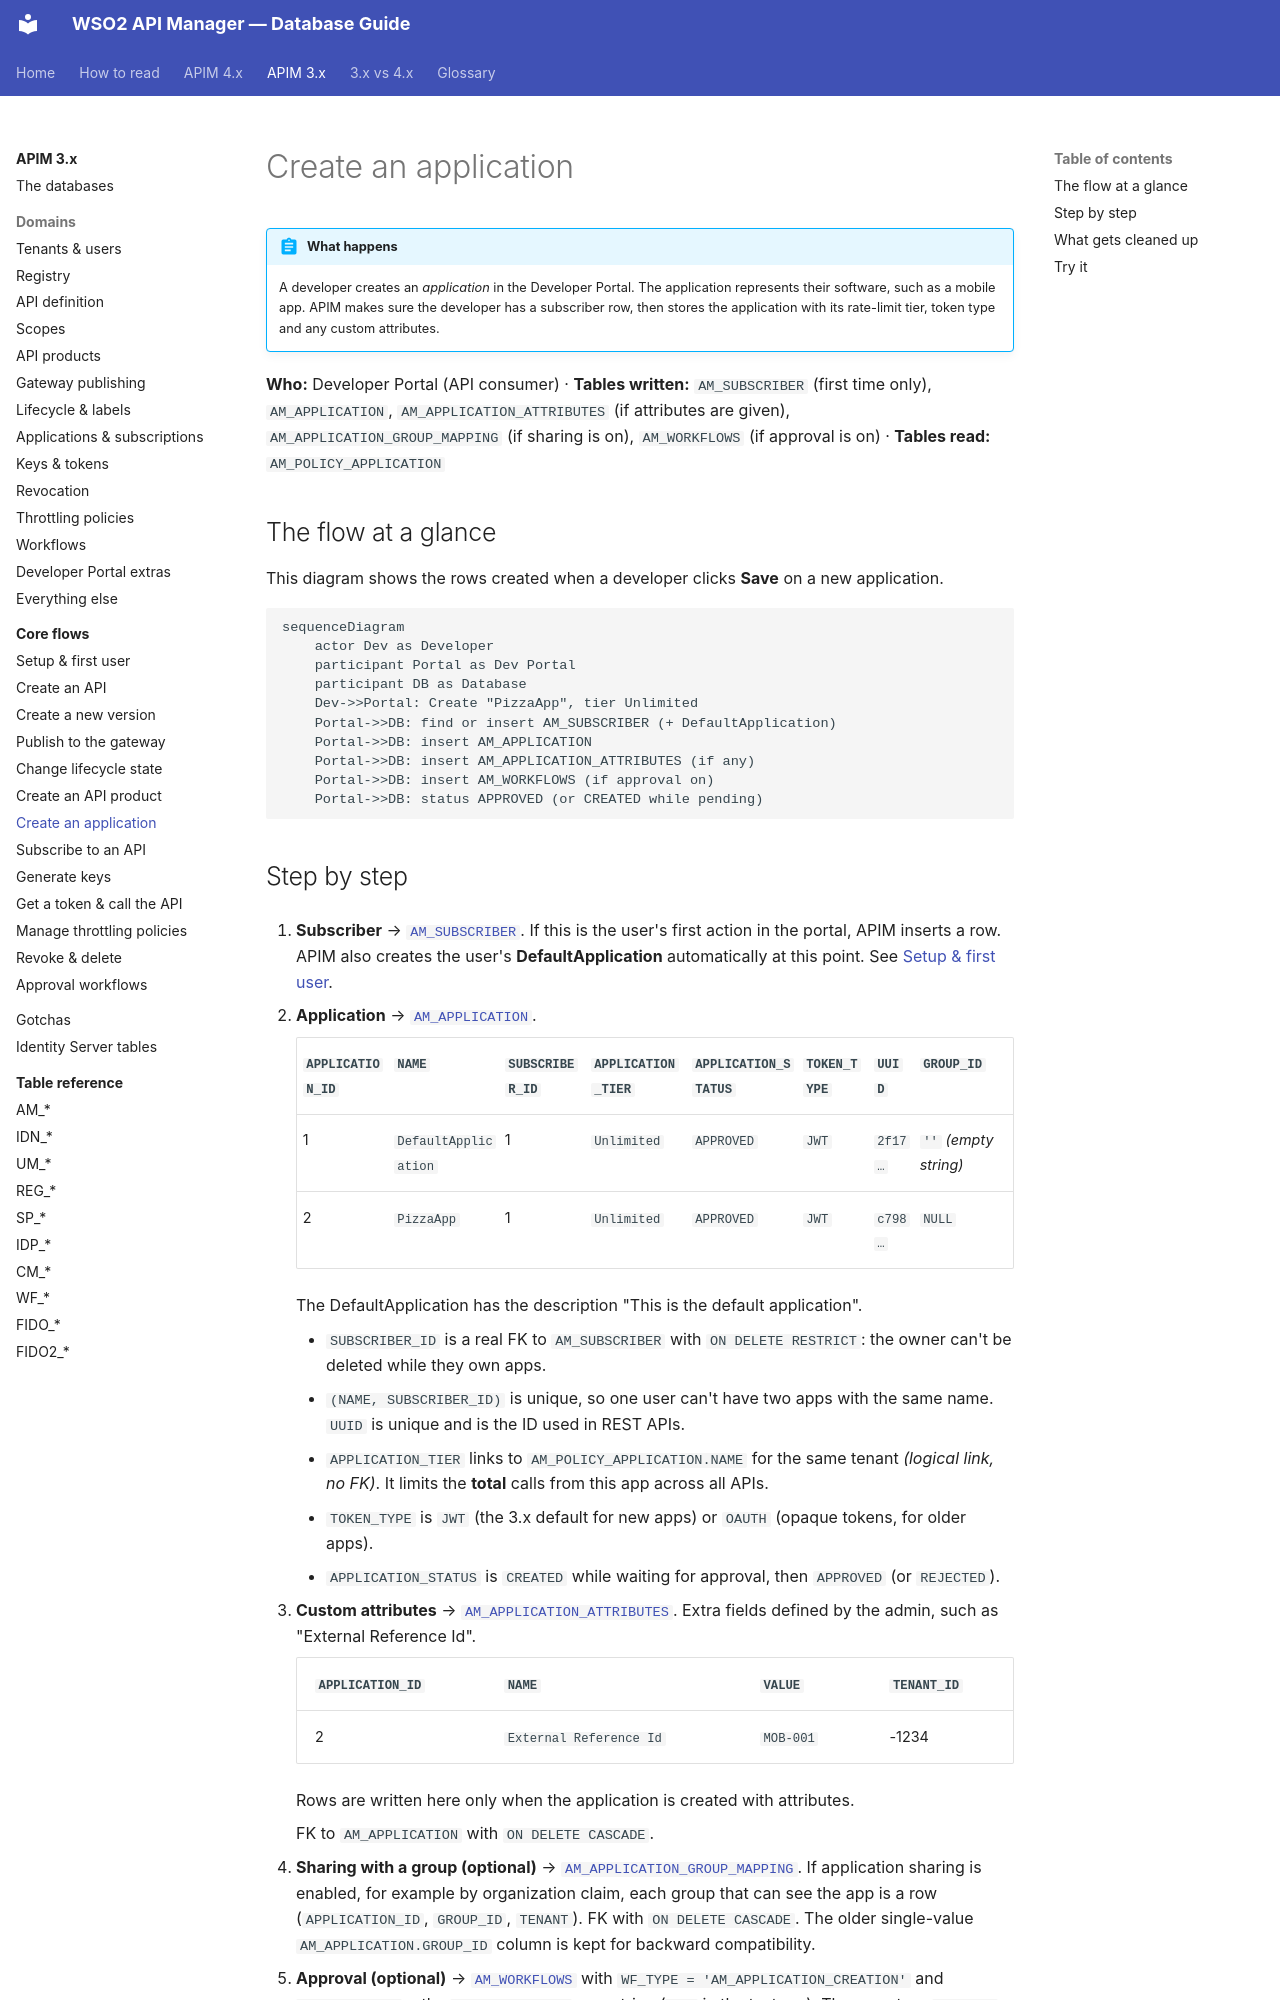

repository: SaviNimz/apim-db-docs · page: apim-3/flows/07-create-application/index.html · generator: mkdocs

# Create an application

!!! abstract "What happens"
    A developer creates an *application* in the Developer Portal. The application represents their software, such as a mobile app. APIM makes sure the developer has a subscriber row, then stores the application with its rate-limit tier, token type and any custom attributes.

**Who:** Developer Portal (API consumer) · **Tables written:** `AM_SUBSCRIBER` (first time only), `AM_APPLICATION`, `AM_APPLICATION_ATTRIBUTES` (if attributes are given), `AM_APPLICATION_GROUP_MAPPING` (if sharing is on), `AM_WORKFLOWS` (if approval is on) · **Tables read:** `AM_POLICY_APPLICATION`

## The flow at a glance

This diagram shows the rows created when a developer clicks **Save** on a new application.

```mermaid
sequenceDiagram
    actor Dev as Developer
    participant Portal as Dev Portal
    participant DB as Database
    Dev->>Portal: Create "PizzaApp", tier Unlimited
    Portal->>DB: find or insert AM_SUBSCRIBER (+ DefaultApplication)
    Portal->>DB: insert AM_APPLICATION
    Portal->>DB: insert AM_APPLICATION_ATTRIBUTES (if any)
    Portal->>DB: insert AM_WORKFLOWS (if approval on)
    Portal->>DB: status APPROVED (or CREATED while pending)
```
